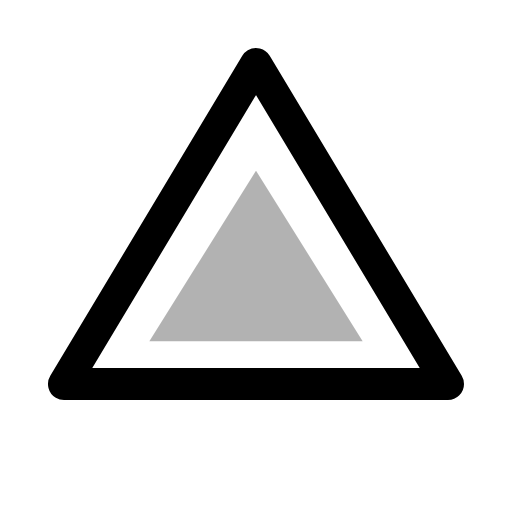
t = 0.00 s
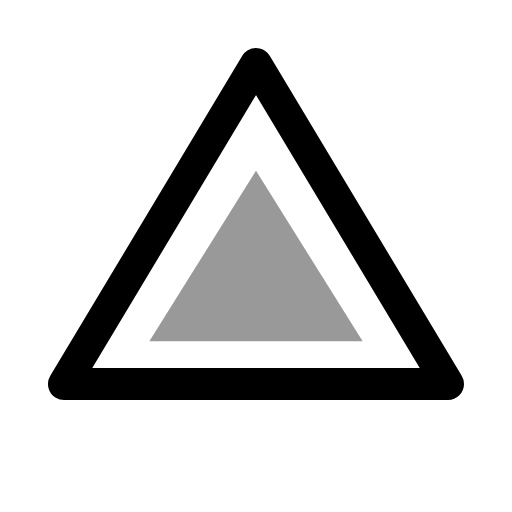
t = 0.38 s
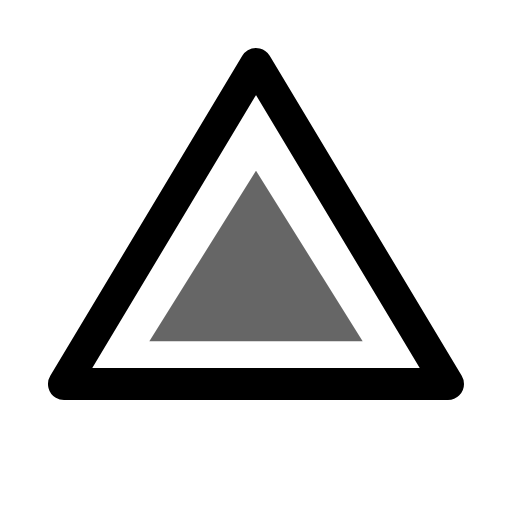
t = 1.13 s
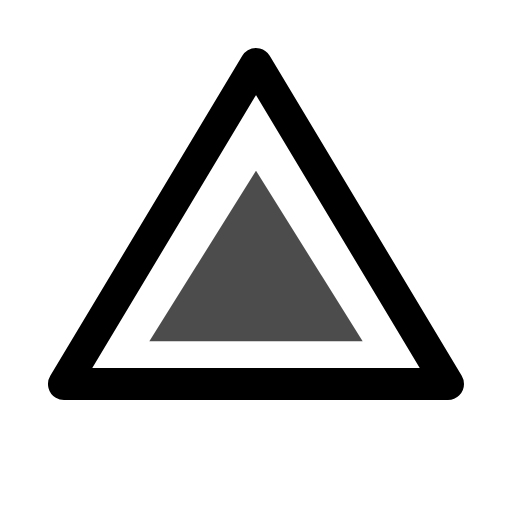
t = 1.50 s
t = 1.88 s: frame unchanged from t = 1.13 s, image omitted
t = 2.63 s: frame unchanged from t = 0.38 s, image omitted

The animated SVG that drew these frames (rendered in a browser with its animation timeline set to each time). Animation: 1 SMIL element (animate=1); one cycle of 3.00 s, repeats indefinitely.

<svg viewBox="0 0 24 24" width="24" height="24" fill="none" xmlns="http://www.w3.org/2000/svg">
  <path d="M12 3L3 18h18L12 3z" stroke="currentColor" stroke-width="1.5" stroke-linejoin="round"/>
  <path d="M12 8L7 16h10L12 8z" fill="currentColor">
    <animate attributeName="opacity" values="0.3;0.7;0.3" dur="3s" repeatCount="indefinite"/>
  </path>
</svg>
